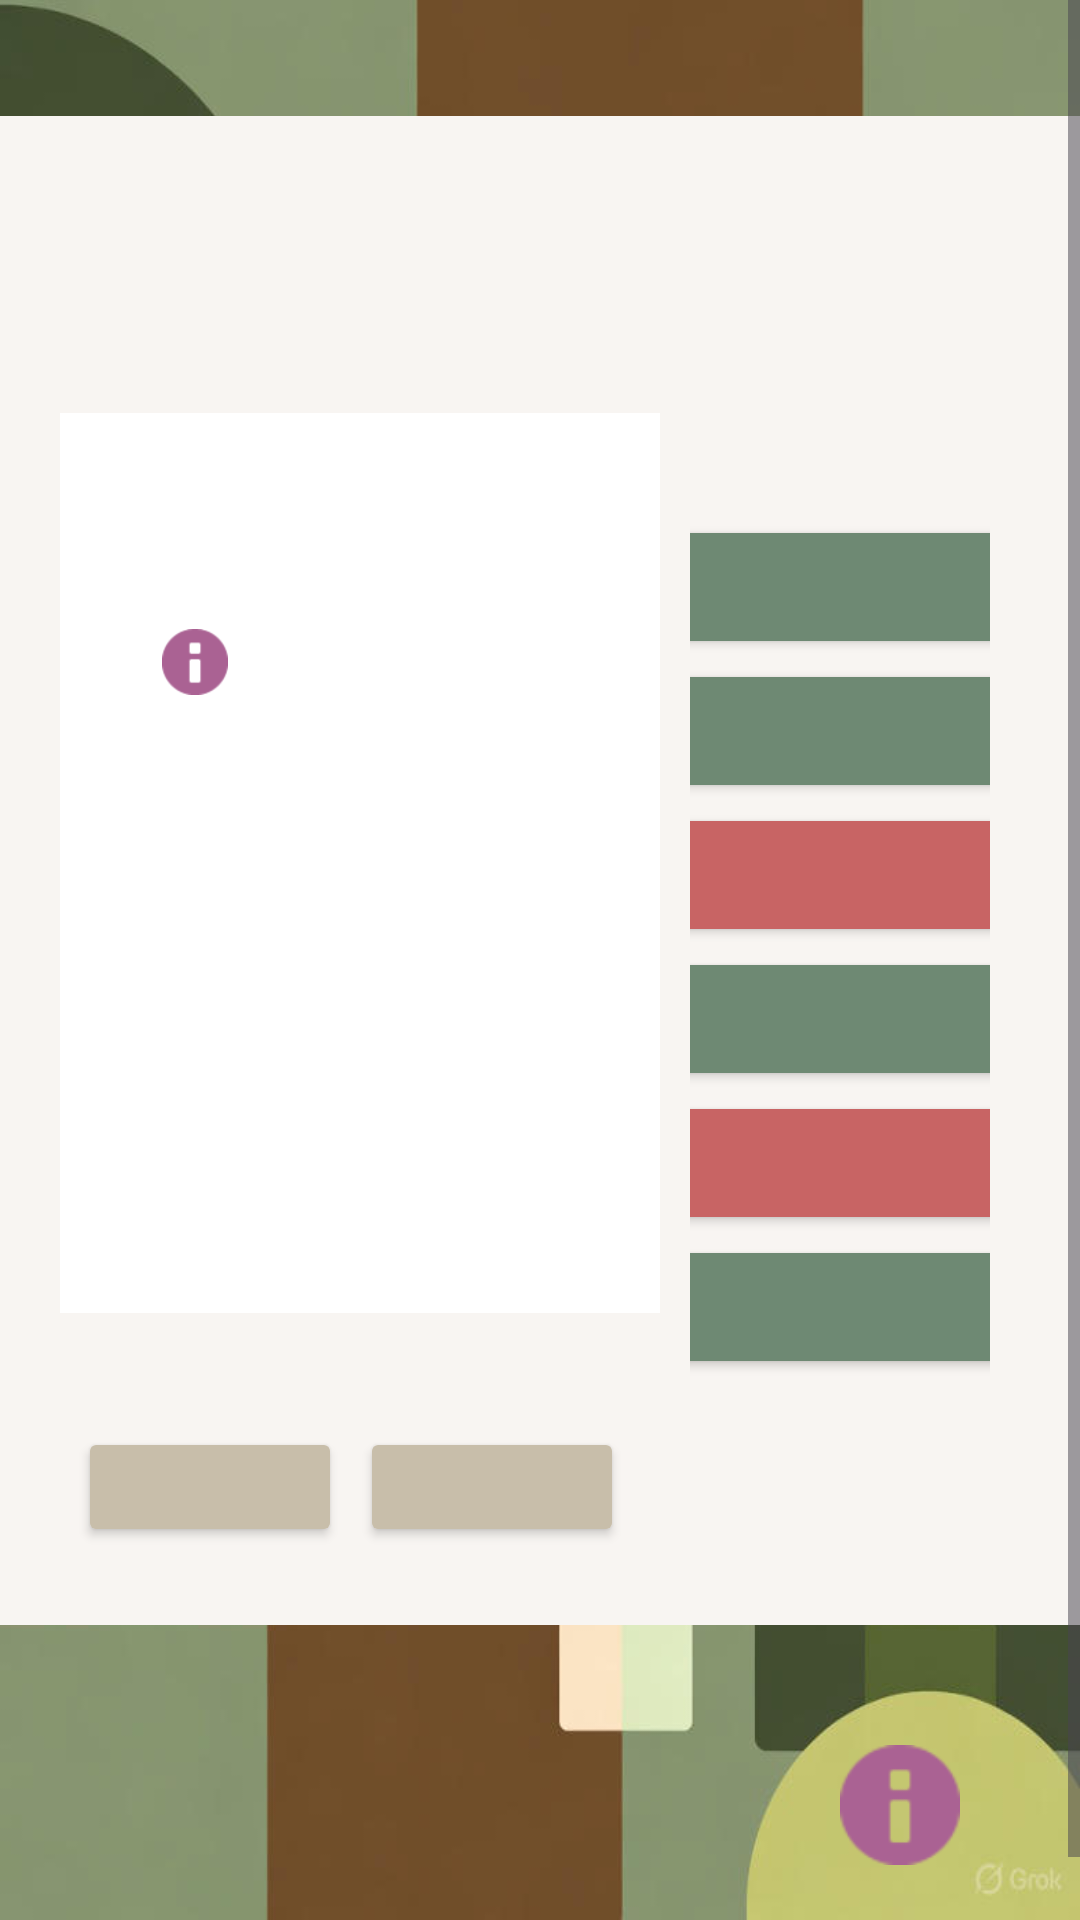

Android layout source for this screen:
<!-- AndroidManifest.xml: application theme Theme.SerwoDemoBoniatoTech -->
<!-- res/layout/file_manager.xml -->
<?xml version="1.0" encoding="utf-8"?>
<ScrollView xmlns:android="http://schemas.android.com/apk/res/android"
    xmlns:app="http://schemas.android.com/apk/res-auto"
    xmlns:tools="http://schemas.android.com/tools"
    android:id="@+id/fileManager"
    android:layout_width="match_parent"
    android:layout_height="match_parent"
    android:layout_margin="10dp"
    android:background="@drawable/fondo2">

    <LinearLayout
        android:layout_width="match_parent"
        android:layout_height="wrap_content"
        android:layout_gravity="center"
        android:gravity="center"
        android:orientation="vertical">

        <LinearLayout
            android:layout_marginTop="60dp"
            android:layout_width="match_parent"
            android:layout_height="wrap_content"
            android:layout_gravity="center"
            android:background="@color/cream"
            android:orientation="vertical"
            android:padding="20dp">

            <TextView
                android:id="@+id/tituloFileManager"
                android:layout_width="wrap_content"
                android:layout_height="wrap_content"
                android:layout_gravity="center"
                android:textColor="@color/green"
                android:textSize="35dp"
                android:textStyle="bold" />

            <TextView
                android:id="@+id/subtituloFileManager"
                android:layout_width="wrap_content"
                android:layout_height="wrap_content"
                android:layout_gravity="center"
                android:layout_margin="6dp"
                android:textColor="@color/green"
                android:textSize="15dp" />
            <LinearLayout
                android:layout_width="wrap_content"
                android:layout_height="wrap_content"
                android:orientation="horizontal">

                <LinearLayout
                    android:layout_width="200dp"
                    android:layout_height="300dp"
                    android:orientation="vertical"
                    android:background="@color/white">
                    <TextView
                    android:id="@+id/fileListHeader1"
                    android:layout_width="wrap_content"
                    android:layout_height="wrap_content"
                    android:textColor="@color/black"/>
                    <TextView
                        android:id="@+id/fileListHeader2"
                        android:layout_width="wrap_content"
                        android:layout_height="wrap_content"
                        android:textColor="@color/black"/>
                    <ImageButton
                        android:id="@+id/botonInfoArchivos"
                        android:layout_width="30dp"
                        android:layout_height="30dp"
                        android:layout_margin="30dp"
                        android:background="@drawable/round_button_background"
                        android:padding="4dp"
                        android:scaleType="fitCenter"
                        app:tint="@color/purple"
                        app:srcCompat="@android:drawable/ic_dialog_info" />

                </LinearLayout>

                <LinearLayout
                    android:layout_width="wrap_content"
                    android:layout_height="wrap_content"
                    android:orientation="vertical"
                    android:padding="10dp">
                    <TextView
                        android:id="@+id/actionsLabel"
                        android:layout_marginBottom="5dp"
                        android:layout_width="wrap_content"
                        android:layout_height="wrap_content"
                        android:textStyle="bold"
                        android:layout_gravity="center"
                        android:textColor="@color/black"/>
                    <Button
                        android:id="@+id/botonUpload"
                        android:layout_width="120dp"
                        android:layout_height="wrap_content"
                        android:layout_gravity="center"
                        android:backgroundTint="@color/mediumGreen"
                        android:textColor="@color/white"
                        android:textStyle="bold"
                        app:cornerRadius="1dp" />
                    <Button
                        android:id="@+id/botonDownload"
                        android:layout_width="120dp"
                        android:layout_height="wrap_content"
                        android:layout_gravity="center"
                        android:backgroundTint="@color/mediumGreen"
                        android:textColor="@color/white"
                        android:textStyle="bold"
                        app:cornerRadius="1dp" />
                    <Button
                        android:id="@+id/botonDelete"
                        android:layout_width="120dp"
                        android:layout_height="wrap_content"
                        android:layout_gravity="center"
                        android:backgroundTint="@color/red"
                        android:textColor="@color/white"
                        android:textStyle="bold"
                        app:cornerRadius="1dp" />
                    <Button
                        android:id="@+id/botonNewFolder"
                        android:layout_width="120dp"
                        android:layout_height="wrap_content"
                        android:layout_gravity="center"
                        android:backgroundTint="@color/mediumGreen"
                        android:textColor="@color/white"
                        android:textStyle="bold"
                        app:cornerRadius="1dp" />
                    <Button
                        android:id="@+id/botonDeleteFolder"
                        android:layout_width="120dp"
                        android:layout_height="wrap_content"
                        android:layout_gravity="center"
                        android:backgroundTint="@color/red"
                        android:textColor="@color/white"
                        android:textStyle="bold"
                        app:cornerRadius="1dp" />
                    <Button
                        android:id="@+id/botonRename"
                        android:layout_width="120dp"
                        android:layout_height="wrap_content"
                        android:layout_gravity="center"
                        android:backgroundTint="@color/mediumGreen"
                        android:textColor="@color/white"
                        android:textStyle="bold"
                        app:cornerRadius="1dp" />
                </LinearLayout>
            </LinearLayout>

            <LinearLayout
                android:layout_width="wrap_content"
                android:layout_height="wrap_content"
                android:orientation="horizontal">
                <Button
                    android:layout_margin="6dp"
                    android:id="@+id/botonVueltaMenu"
                    android:layout_width="wrap_content"
                    android:layout_height="40dp"
                    android:layout_gravity="center"
                    android:backgroundTint="@color/lightGray"
                    android:textColor="@color/black"
                    android:textStyle="bold"
                    app:cornerRadius="1dp" />
                <Button
                    android:id="@+id/botonAtras"
                    android:layout_width="wrap_content"
                    android:layout_height="40dp"
                    android:layout_gravity="center"
                    android:backgroundTint="@color/lightGray"
                    android:textColor="@color/black"
                    android:textStyle="bold"
                    app:cornerRadius="1dp" />
            </LinearLayout>

        </LinearLayout>
        <ImageButton
            android:id="@+id/botonInfo"
            android:layout_width="60dp"
            android:layout_height="60dp"
            android:layout_gravity="end"
            android:layout_margin="30dp"
            android:background="@drawable/round_button_background"
            android:padding="10dp"
            android:scaleType="fitCenter"
            app:tint="@color/purple"
            app:srcCompat="@android:drawable/ic_dialog_info" />
    </LinearLayout>
</ScrollView>
<!-- resources referenced by this layout -->
<resources>
  <color name="black">#FF000000</color>
  <color name="cream">#f8f5f2</color>
  <color name="green">#28502e</color>
  <color name="lightGray">#c8beaa</color>
  <color name="mediumGreen">#6e8973</color>
  <color name="purple">#aa6293</color>
  <color name="red">#c86464</color>
  <color name="white">#FFFFFFFF</color>
  <!-- drawable fondo2: jpg bitmap (drawable, 43056 bytes) -->
  <style name="Theme.SerwoDemoBoniatoTech" parent="Base.Theme.SerwoDemoBoniatoTech" />
  <style name="Base.Theme.SerwoDemoBoniatoTech" parent="Theme.Material3.DayNight.NoActionBar">
          
          
      </style>
</resources>
